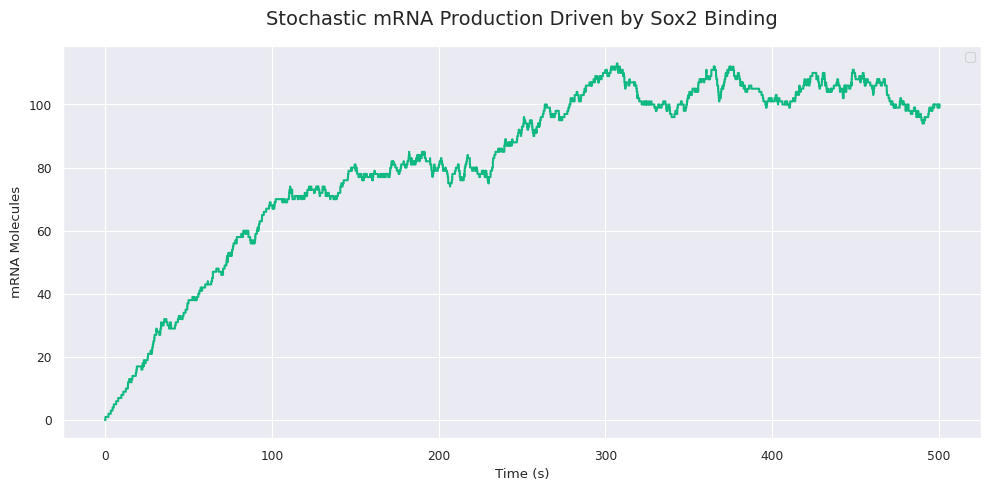
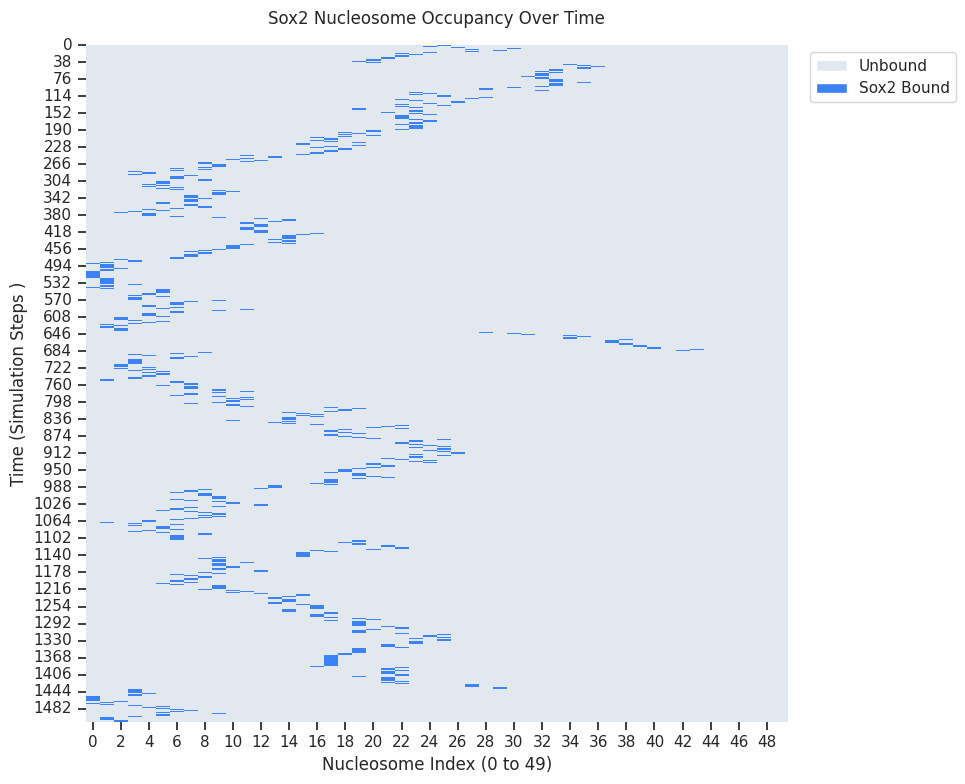

Source code (Python) for these figures, in order:
import numpy as np
import pandas as pd
import seaborn as sns
import matplotlib.pyplot as plt
from matplotlib.colors import ListedColormap
from matplotlib.patches import Patch

class ClusterModel():
    def __init__(self, sim_max_time, model_param, model_var):
         self.t_max: int = sim_max_time
         self.sox2_model_parameters: dict = model_param
         self.sox2_model_variables: dict = model_var
         sns.set_theme(context="paper", style="darkgrid", palette="pastel", font="sans-serif")
         
    def plot_nucleosome_occupancy_history(self):
        sns.set_theme(style="ticks")
        custom_cmap = ListedColormap(['#e2e8f0', '#3b82f6'])
        plt.figure(figsize=(10, 8))
        ax = sns.heatmap(self.spatial_states, 
                        cmap=custom_cmap, 
                        cbar=False, 
                        yticklabels="auto")
        plt.title("Sox2 Nucleosome Occupancy Over Time", pad=15)
        plt.xlabel("Nucleosome Index (0 to 49)")
        plt.ylabel("Time (Simulation Steps )")
        legend_elements = [Patch(facecolor='#e2e8f0', label='Unbound'),
                        Patch(facecolor='#3b82f6', label='Sox2 Bound')]
        plt.legend(handles=legend_elements, loc='upper right', bbox_to_anchor=(1.25, 1))
        plt.tight_layout()
        plt.savefig('nuc_history.png')
        
    def plot_mrna_history(self):
        # converts 2d array of numpy array calls into 2d array without numpy formatting.
        # e.g. original format is array([  0,   1, 106], dtype=int32), array([  0,   1, 105], dtype=int32) ... 
        # new format is [[  1   0   0]
        #               [  0   1   0]
        #               [  0   1   0]
        #               ...
        self.bulk_states = np.array(self.bulk_states)  
        df = pd.DataFrame({
            'Time (s)': self.times, 
            'mRNA Molecules': self.bulk_states[:, 2]
        })
        plt.figure(figsize=(10, 5))
        ax = sns.lineplot(
            data=df, 
            x='Time (s)', 
            y='mRNA Molecules', 
            color='#10b981', 
            drawstyle='steps-post',  
            linewidth=1.5
        )
        plt.title("Stochastic mRNA Production Driven by Sox2 Binding", fontsize=14, pad=15)
        plt.legend()
        plt.tight_layout()
        plt.savefig('seaborn_mrna_plot.png')

    def run_sox2_sim(self):
        t = 0.0
        state_variables = self.sox2_model_variables
        state_parameters = self.sox2_model_parameters
        
        # Unpack parameters (Added k_slide at the end)
        k_prod_s, k_deg_s, k_prod_m, k_deg_m, k_bind, k_unbind, k_hop, lambda_hop = state_variables
        
        # 50 nucleosomes: 0 = Unbound, 1 = Bound
        nucleosome_array = np.zeros(50, dtype=np.int8)
        state = np.array(state_parameters, dtype=np.int32)
        
        indices = np.arange(50)
        # initialise 2d matrix where rwo and columns are there corresponding nucleosome number
        # lambda - hopping distance
        dist_matrix = np.abs(indices[:, None] - indices[None, :]) 
        # probability of hopping to surrounding nucleosomes described as an exponential decay curve.
        kernel_matrix = np.exp(-dist_matrix / lambda_hop)
        np.fill_diagonal(kernel_matrix, 0.0)

        # STOICHIOMETRY MATRIX
        # Rows: [sox2_free, sox2_bound, mrna_count]
        # Cols: [prod_s, bind, deg_s, unbind, prod_m, deg_m, slide_left, slide_right]
        stoichiometry_matrix = np.array([
            [ 1, -1, -1,  1,  0,  0,  0,  0], 
            [ 0,  1,  0, -1,  0,  0,  0,  0], 
            [ 0,  0,  0,  0,  1, -1,  0,  0]  
        ], dtype=np.int32)
        
        self.times = [0.0]
        self.bulk_states = [state.copy()]                  
        self.spatial_states = [nucleosome_array.copy()]    

        while t < t_max:
            sox2_free, sox2_bound, mrna_count = state
            
            bound_vec = (nucleosome_array == 1).astype(float)
            empty_vec = (nucleosome_array == 0).astype(float)
            # Calculate Bulk Propensities
            unbound_nucleosomes = np.sum(nucleosome_array == 0)
            bound_nucleosomes = np.sum(nucleosome_array == 1)
            # p_matrix contains all valid weights of a molecule moving from i to j nucleosome
            # removes all other points where j is bound or i is empty. 
            P_matrix = kernel_matrix * bound_vec[:, None] * empty_vec[None, :]  
            # summing all valid weights.
            total_hop_weight = np.sum(P_matrix)
            
            propensities = np.array([
                k_prod_s,                                 # 0: prod_s
                k_bind * sox2_free * unbound_nucleosomes, # 1: bind
                k_deg_s * sox2_free,                      # 2: deg_s
                k_unbind * sox2_bound,             # 3: unbind
                k_prod_m * sox2_bound,                    # 4: prod_m
                k_deg_m * mrna_count,                     # 5: deg_m
                k_hop * total_hop_weight        ])
            
            total_prop = np.sum(propensities)
            if total_prop == 0:
                break
                
            # Gillespie Core
            r1, r2 = np.random.random(2)
            tau = (1.0 / total_prop) * np.log(1.0 / r1)
            t += tau
            
            cumulative_props = np.cumsum(propensities)
            reaction_index = np.searchsorted(cumulative_props, r2 * total_prop)
            state += stoichiometry_matrix[:, reaction_index]
            
            if reaction_index == 1: # bind reaction
                available = np.where(nucleosome_array == 0)[0]
                nucleosome_array[np.random.choice(available)] = 1
                
            elif reaction_index == 3: # unbind reaction
                bound = np.where(nucleosome_array == 1)[0]
                nucleosome_array[np.random.choice(bound)] = 0
                
            elif reaction_index == 6: # hop reaction
                        # flatten p_matrix into 1d array
                        flat_probs = P_matrix.ravel() / total_hop_weight
                        # select specific transition based on probability
                        chosen_flat_idx = np.random.choice(50 * 50, p=flat_probs)
                        # convert said index into a 2d grid
                        source_idx, target_idx = np.unravel_index(chosen_flat_idx, (50, 50))
                        
                        nucleosome_array[source_idx] = 0
                        nucleosome_array[target_idx] = 1        
            self.times.append(t)
            self.bulk_states.append(state.copy())
            self.spatial_states.append(nucleosome_array.copy())
          
        return self.times, np.array(self.bulk_states), np.array(self.spatial_states)

t_max = 500.0      
sox2_model_variables = {
    "k_prod_s": 0,
    "k_deg_s": 0,
    "k_prod_m": 1,
    "k_deg_m": 0.01,
    "k_bind": 1,
    "k_unbind": 0.01,
    "k_hop": 1,
    "lambda_hop": 1
}
sox2_model_parameters = {
    "sox2_free": 1,
    "sox2_bound": 0,
    "mrna": 0
}
sox2_simulation_parameters = [sox2_model_parameters[key] for key in sox2_model_parameters]
sox2_simulation_variables = [sox2_model_variables[key] for key in sox2_model_variables]
#k_prod_s, k_deg_s, k_prod_m, k_deg_m, k_bind, k_unbind, k_hop, lambda_hop

## model calling
model_call = ClusterModel(t_max, sox2_simulation_parameters, sox2_simulation_variables)
ClusterModel.run_sox2_sim(model_call)
ClusterModel.plot_mrna_history(model_call)
ClusterModel.plot_nucleosome_occupancy_history(model_call)
